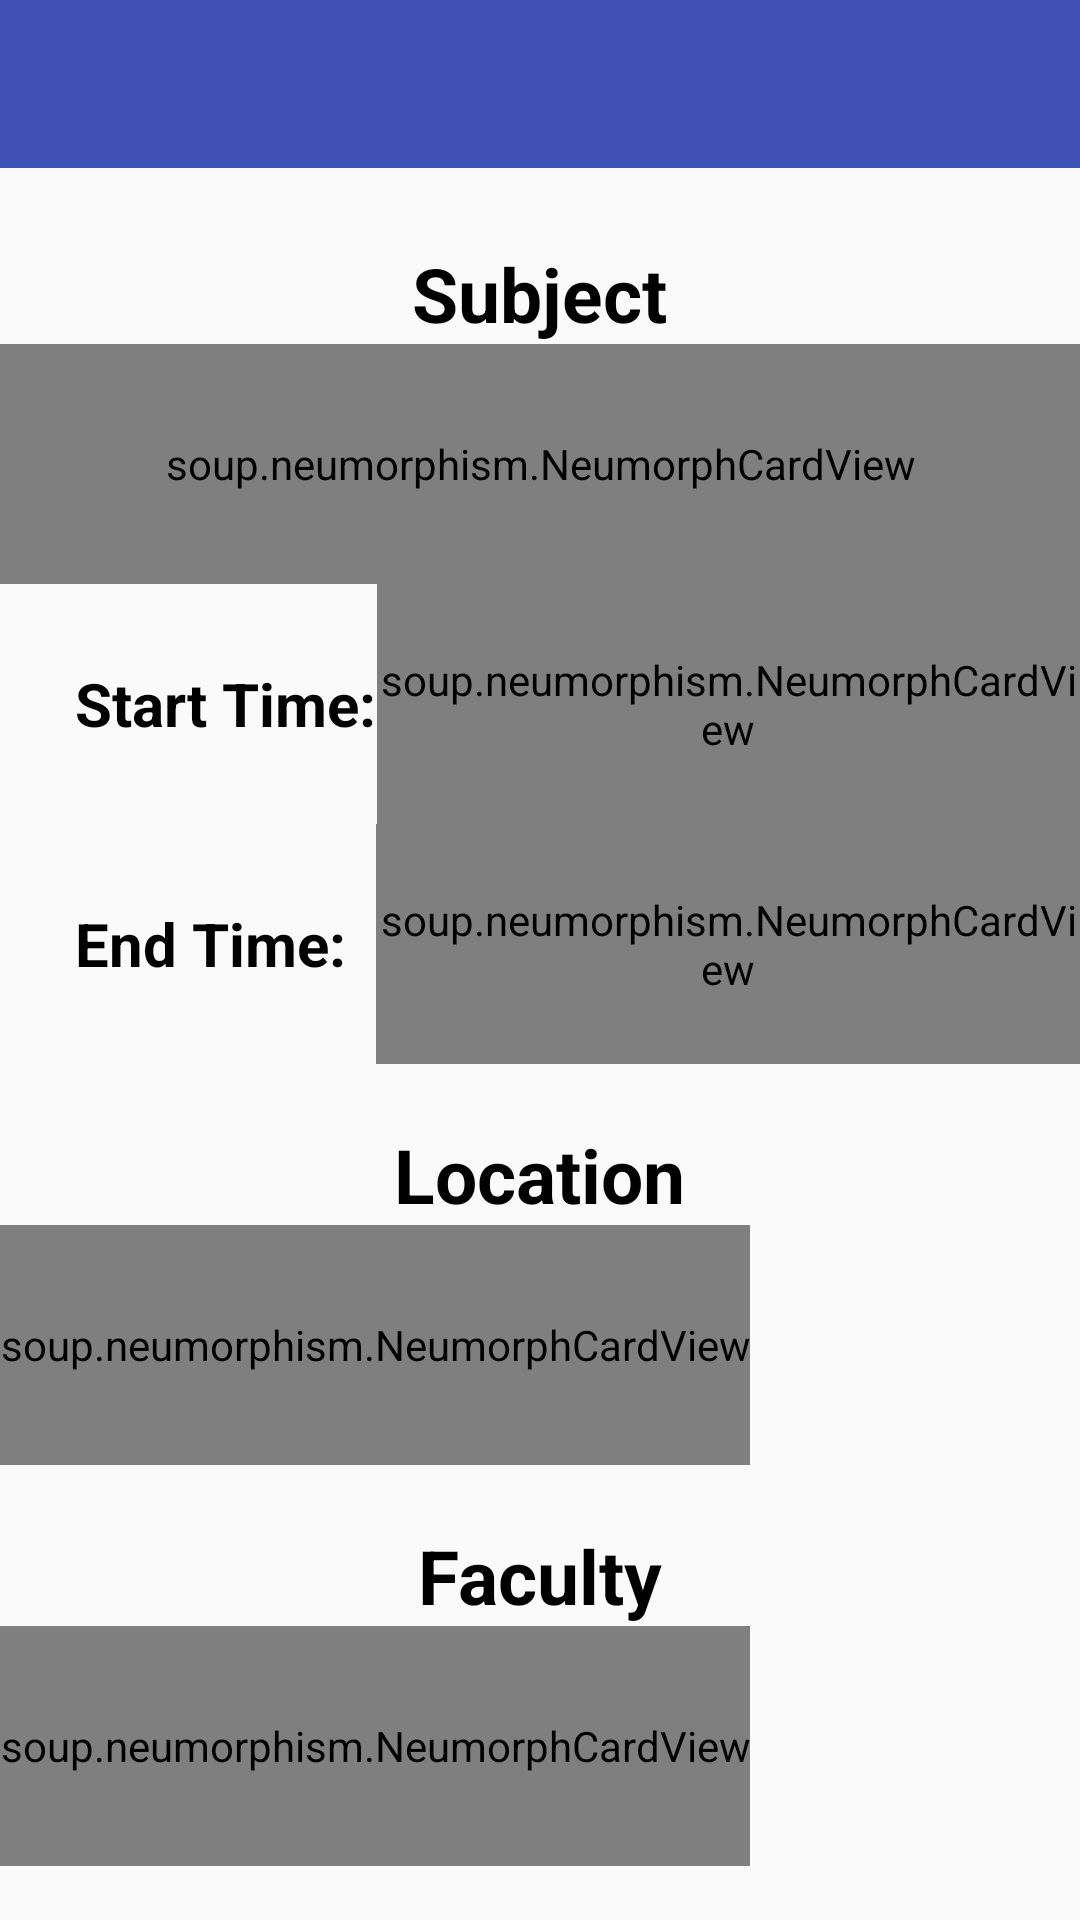

Android layout source for this screen:
<!-- AndroidManifest.xml: application theme Theme.MyT -->
<!-- res/layout/activity_add_day_detail.xml -->
<?xml version="1.0" encoding="utf-8"?>
<LinearLayout xmlns:android="http://schemas.android.com/apk/res/android"
    xmlns:app="http://schemas.android.com/apk/res-auto"
    xmlns:tools="http://schemas.android.com/tools"
    android:layout_width="match_parent"
    android:layout_height="match_parent"
    tools:context=".Add.AddDayDetailActivity"
    android:orientation="vertical">
    <androidx.appcompat.widget.Toolbar
        android:layout_width="match_parent"
        android:layout_height="?android:attr/actionBarSize"
        android:background = "@color/colorPrimary"
        app:titleTextColor="@color/white"
        android:id="@+id/ToolbarDayDetail">

    </androidx.appcompat.widget.Toolbar>
    <TextView
        android:layout_width="wrap_content"
        android:layout_height="wrap_content"
        android:layout_gravity="center"
        android:text="Subject"
        android:textSize="25sp"
        android:textStyle="bold"
        android:layout_marginTop="25dp"
        android:textColor="@color/black"/>

    <soup.neumorphism.NeumorphCardView
        android:layout_width="match_parent"
        android:layout_height="80dp"
        app:neumorph_shapeType="flat">

    <EditText
        android:id="@+id/subjectEditText"
        android:layout_width="350dp"
        android:layout_height="wrap_content"
        android:layout_gravity="center"
        android:maxLines="2"
        android:minHeight="48dp"
        android:layout_marginEnd="6dp"
        android:layout_marginBottom="6dp"
        android:layout_marginStart="6dp"
        android:layout_marginTop="6dp"
        android:hint="Enter subject name"
        android:background="@android:color/transparent"
        android:paddingLeft="20dp"/>
    </soup.neumorphism.NeumorphCardView>

    <RelativeLayout
        android:layout_width="match_parent"
        android:layout_height="wrap_content">

        <TextView
            android:id="@+id/startTime"
            android:layout_width="wrap_content"
            android:layout_height="wrap_content"
            android:layout_marginLeft="25dp"
            android:layout_centerVertical="true"
            android:text="Start Time:"
            android:textColor="@color/black"
            android:textSize="20sp"
            android:textStyle="bold" />

        <soup.neumorphism.NeumorphCardView
            android:layout_width="wrap_content"
            android:layout_height="80dp"
            android:layout_toEndOf="@+id/startTime"
            app:neumorph_shapeType="flat">

            <EditText
                android:id="@+id/startTimeEditText"
                android:layout_width="150dp"
                android:layout_height="match_parent"
                android:hint="e.g 12.00"
                android:maxLines="1"
                android:minHeight="48dp"
                android:background="@android:color/transparent"
                android:paddingLeft="20dp"/>
        </soup.neumorphism.NeumorphCardView>
    </RelativeLayout>

    <RelativeLayout
        android:layout_width="match_parent"
        android:layout_height="wrap_content">

        <TextView
            android:id="@+id/endTime"
            android:layout_width="wrap_content"
            android:layout_height="wrap_content"
            android:layout_marginLeft="25dp"
            android:layout_centerVertical="true"
            android:text="End Time:"
            android:textColor="@color/black"
            android:textSize="20sp"
            android:textStyle="bold" />

        <soup.neumorphism.NeumorphCardView
            android:layout_width="wrap_content"
            android:layout_height="80dp"
            android:layout_toEndOf="@+id/endTime"
            android:layout_marginLeft="10dp"
            app:neumorph_shapeType="flat">

            <EditText
                android:id="@+id/endTimeEditText"
                android:layout_width="150dp"
                android:layout_height="wrap_content"
                android:layout_gravity="center"
                android:background="@android:color/transparent"
                android:hint="e.g 1.00"
                android:maxLines="1"
                android:minHeight="48dp"
                android:paddingLeft="20dp" />
        </soup.neumorphism.NeumorphCardView>
    </RelativeLayout>

    <TextView
        android:layout_width="wrap_content"
        android:layout_height="wrap_content"
        android:layout_gravity="center"
        android:text="Location"
        android:textSize="25sp"
        android:textStyle="bold"
        android:layout_marginTop="20dp"
        android:textColor="@color/black"/>

    <soup.neumorphism.NeumorphCardView
        android:layout_width="wrap_content"
        android:layout_height="80dp"
        app:neumorph_shapeType="flat">
    <EditText
        android:id="@+id/locationEditText"
        android:layout_width="390dp"
        android:layout_height="wrap_content"
        android:layout_gravity="center"
        android:hint="Enter teaching location"
        android:maxLines="1"
        android:minHeight="48dp"
        tools:ignore="HardcodedText"
        android:layout_marginEnd="6dp"
        android:layout_marginBottom="6dp"
        android:layout_marginStart="6dp"
        android:layout_marginTop="6dp"
        android:paddingLeft="20dp"
        android:background="@android:color/transparent"/>
    </soup.neumorphism.NeumorphCardView>
    <TextView
        android:layout_width="wrap_content"
        android:layout_height="wrap_content"
        android:layout_gravity="center"
        android:text="Faculty"
        android:textSize="25sp"
        android:textStyle="bold"
        android:layout_marginTop="20dp"
        android:textColor="@color/black"/>

    <soup.neumorphism.NeumorphCardView
        android:layout_width="wrap_content"
        android:layout_height="80dp"
        app:neumorph_shapeType="flat">
    <EditText
        android:id="@+id/facultyEditText"
        android:layout_width="390dp"
        android:layout_height="wrap_content"
        android:layout_gravity="center"
        android:hint="Enter subject teacher name"
        android:maxLines="1"
        android:minHeight="48dp"
        tools:ignore="HardcodedText"
        android:paddingLeft="20dp"
        android:layout_marginEnd="6dp"
        android:layout_marginBottom="6dp"
        android:layout_marginStart="6dp"
        android:layout_marginTop="6dp"
        android:background="@android:color/transparent"/>
    </soup.neumorphism.NeumorphCardView>

    <RelativeLayout
        android:layout_width="match_parent"
        android:layout_height="wrap_content"
        android:layout_marginTop="20dp">

        <Button
            android:id="@+id/deleteDetailButton"
            android:layout_width="wrap_content"
            android:layout_height="wrap_content"
            android:layout_gravity="start"
            android:layout_marginLeft="10dp"
            android:layout_marginBottom="10dp"
            android:onClick="deleteDetail"
            android:text="Delete"
            android:textColor="@color/white"
            android:textSize="25sp"
            android:textStyle="bold"
            android:background="@drawable/custom_button"
            android:textAllCaps="false"/>

        <Button
            android:id="@+id/saveDetailButton"
            android:layout_width="wrap_content"
            android:layout_height="wrap_content"
            android:layout_alignParentEnd="true"
            android:layout_gravity="end"
            android:layout_marginRight="10dp"
            android:layout_marginBottom="10dp"
            android:onClick="saveDetail"
            android:text="Save"
            android:textColor="@color/white"
            android:textSize="25sp"
            android:textStyle="bold"
            android:background="@drawable/custom_button"
            android:textAllCaps="false"/>
    </RelativeLayout>
</LinearLayout>
<!-- resources referenced by this layout -->
<resources>
  <color name="black">#FF000000</color>
  <color name="colorPrimary">#3F51B5</color>
  <color name="white">#FFFFFFFF</color>
  <style name="Theme.MyT" parent="Theme.AppCompat.Light.NoActionBar">
          
          <item name="colorPrimary">@color/purple_500</item>
          <item name="colorPrimaryVariant">@color/purple_700</item>
          <item name="colorOnPrimary">@color/white</item>
          
          <item name="colorSecondary">@color/teal_200</item>
          <item name="colorSecondaryVariant">@color/teal_700</item>
          <item name="colorOnSecondary">@color/black</item>
          
          <item name="android:statusBarColor" tools:targetApi="l">?attr/colorPrimaryVariant</item>
          
      </style>
  <color name="purple_500">#FF6200EE</color>
  <color name="purple_700">#FF3700B3</color>
  <color name="teal_200">#FF03DAC5</color>
  <color name="teal_700">#FF018786</color>
</resources>
